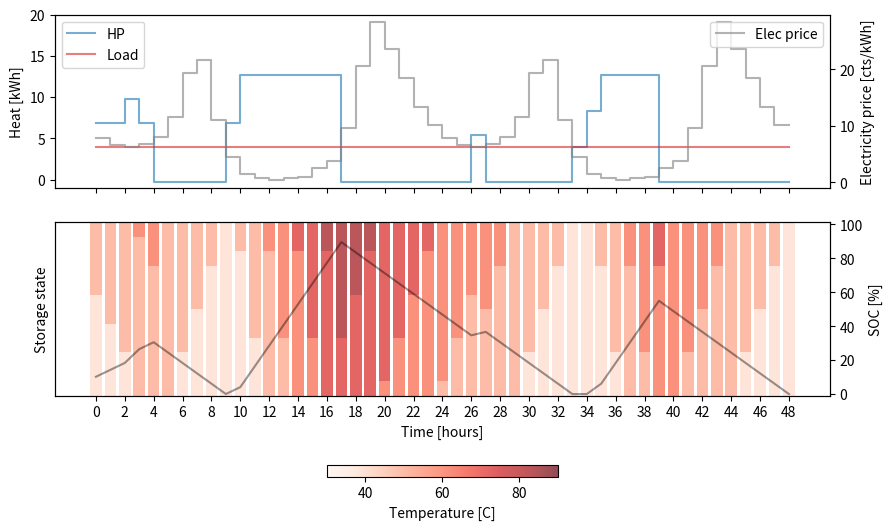

Reproduce this figure in Python.
import time
import matplotlib.pyplot as plt
import matplotlib
from matplotlib.colors import Normalize

HORIZON = 48 # hours
HP_POWER = 12 # kW
M_LAYER = 113 # kg
MIN_TOP_TEMP = 50 # C
MAX_TOP_TEMP = 85 # C
TEMP_LIFT = 11 # C
TEMP_DROP = 11 # C
NUM_LAYERS = 12


class Node():
    def __init__(self, time_slice:int, top_temp:float, thermocline:float):
        self.time_slice = time_slice
        self.top_temp = top_temp
        self.thermocline = thermocline
        self.pathcost = int(1e9)
        self.next_node = None

    def __repr__(self):
        return f"Node[time_slice:{self.time_slice}, top_temp:{self.top_temp}, thermocline:{self.thermocline}, pathcost:{self.pathcost}]"

    def energy(self):
        energy_top = (self.thermocline-1)*M_LAYER * 4187 * self.top_temp
        energy_bottom = (NUM_LAYERS-self.thermocline)*M_LAYER * 4187 * (self.top_temp-TEMP_LIFT)
        energy_middle = M_LAYER*4187*(self.top_temp-TEMP_LIFT/2)
        total_joules = energy_top + energy_bottom + energy_middle
        total_kWh = total_joules/3600/1000
        return round(total_kWh,2)


class Edge():
    def __init__(self, tail:Node, head:Node, cost:float):
        self.tail = tail
        self.head = head
        self.cost = cost

    def __repr__(self):
        return f"Edge: {self.tail} --cost:{round(self.cost,1)}--> {self.head}"


class Graph():
    def __init__(self, current_state):
        print("\nSetting up the graph...")
        start_time = time.time()
        self.get_forecasts()
        self.define_nodes(current_state)
        self.define_edges()
        print(f"Done in {round(time.time()-start_time)} seconds.\n")

    def get_forecasts(self):
        self.elec_prices = [7.92, 6.63, 6.31, 6.79, 8.01, 11.58, 19.38, 21.59, 
                            11.08, 4.49, 1.52, 0.74, 0.42, 0.71, 0.97, 2.45, 
                            3.79, 9.56, 20.51, 28.26, 23.49, 18.42, 13.23, 10.17]*3
        self.load = [4]*HORIZON*3
        self.oat = [-2]*HORIZON*3

    def COP(self, oat, ewt, lwt):
        return 2

    def define_nodes(self, current_state):
        time_slice0, top_temp0, thermocline0 = current_state
        self.source_node = Node(time_slice0, top_temp0, thermocline0)
        self.nodes = [self.source_node]

        # Find all the allowed top temperatures
        allowed_top_slice = [top_temp0]
        t = top_temp0
        while t+TEMP_LIFT <= MAX_TOP_TEMP:
            t = t + TEMP_LIFT
            allowed_top_slice.append(t)
        t = top_temp0
        while t-TEMP_LIFT >= MIN_TOP_TEMP:
            t = t - TEMP_LIFT
            allowed_top_slice.append(t)
        allowed_top_slice = sorted(allowed_top_slice)

        self.nodes.extend([
            Node(time_slice, top_temp, thermocline) 
            for time_slice in range(HORIZON+1) 
            for top_temp in allowed_top_slice 
            for thermocline in range(1, NUM_LAYERS+1)
            if (time_slice, top_temp, thermocline) != (time_slice0, top_temp0, thermocline0)
            ])
    
    def define_edges(self):
        self.edges = []
        for time in range(HORIZON):
            for node1 in [x for x in self.nodes if x.time_slice==time]:
                for node2 in [x for x in self.nodes if x.time_slice==time+1]:

                    energy_to_store = int(node2.energy() - node1.energy())
                    energy_from_HP = energy_to_store + self.load[node1.time_slice]

                    if energy_from_HP <= HP_POWER and energy_from_HP >= 0:
                        
                        # Compute the cost
                        cop = self.COP(oat=self.oat[node1.time_slice], ewt=node1.top_temp-TEMP_LIFT, lwt=node2.top_temp)
                        elec_cost = self.elec_prices[node1.time_slice]
                        cost = round(elec_cost * energy_from_HP / cop,2)

                        # CHARGING the storage
                        if energy_to_store > 0:
                            # Option 1
                            if node2.top_temp==node1.top_temp and node2.thermocline>node1.thermocline:
                                self.edges.append(Edge(node2,node1,cost))
                            # Option 2
                            if node2.top_temp==node1.top_temp+TEMP_LIFT:
                                self.edges.append(Edge(node2,node1,cost))

                        # DISCHARGING the storage
                        elif energy_to_store < 0:
                            # Option 1
                            if node2.top_temp==node1.top_temp and node2.thermocline<node1.thermocline:
                                self.edges.append(Edge(node2,node1,cost))
                            # Option 2
                            if node2.top_temp==node1.top_temp-TEMP_DROP:
                                self.edges.append(Edge(node2,node1,cost))

                        # DONT TOUCH the storage
                        elif energy_to_store==0 and node2.top_temp==node1.top_temp and node2.thermocline==node1.thermocline:
                            self.edges.append(Edge(node2,node1,cost))
   
    def solve_dijkstra(self):
        print("Solving Dijkstra...")
        start_time = time.time()

        # Initialise the nodes in the last time slice with a path cost of 0
        for node in [x for x in self.nodes if x.time_slice==HORIZON]:
            node.pathcost = 0

        # Moving backwards from the end of the horizon to current time 0
        for h in range(1, HORIZON+1):
            time_slice = HORIZON - h
            # print(f"- Working on hour {time_slice}...")

            # For all nodes in the current time slice
            for node in [x for x in self.nodes if x.time_slice==time_slice]:

                # For all edges arriving at this node
                available_edges = [e for e in self.edges if e.head==node]
                total_costs = [e.tail.pathcost+e.cost for e in available_edges]                    

                # Find which of the available edges has the minimal total cost
                best_edge = available_edges[total_costs.index(min(total_costs))]

                # Update the current node accordingly
                node.pathcost = round(min(total_costs),2)
                node.next_node = best_edge.tail

        print(f"Done in {round(time.time()-start_time)} seconds.\n")
        return

    def plot(self, print_nodes:bool):
        self.list_hp_energy = []
        self.list_storage_energy = []
        self.list_elec_prices = []
        self.list_load = []
        self.list_thermoclines = []
        self.list_toptemps = []
        # Go through the shortest path
        node_i = self.source_node
        if print_nodes: print(node_i)
        while node_i.next_node is not None:
            energy_to_store = node_i.next_node.energy() - node_i.energy()
            energy_from_HP = energy_to_store + self.load[node_i.time_slice]
            self.list_storage_energy.append(node_i.energy())
            self.list_elec_prices.append(self.elec_prices[node_i.time_slice])
            self.list_load.append(self.load[node_i.time_slice])
            self.list_hp_energy.append(round(energy_from_HP,2))
            self.list_thermoclines.append(node_i.thermocline)
            self.list_toptemps.append(node_i.top_temp)
            node_i = node_i.next_node
            if print_nodes: print(node_i)
        self.list_storage_energy.append(node_i.energy())
        self.list_thermoclines.append(node_i.thermocline)
        self.list_toptemps.append(node_i.top_temp)
        # Plot the results
        min_energy = Node(0,MIN_TOP_TEMP,1).energy()
        max_energy = Node(0,MAX_TOP_TEMP,NUM_LAYERS).energy()
        soc_list = [(x-min_energy)/(max_energy-min_energy)*100 for x in self.list_storage_energy]
        time_list = list(range(len(soc_list)))
        fig, ax = plt.subplots(2,1, sharex=True, figsize=(10,6))
        # First plot
        ax[0].step(time_list, self.list_hp_energy+[self.list_hp_energy[-1]], where='post', color='tab:blue', label='HP', alpha=0.6)
        ax[0].step(time_list, self.list_load+[self.list_load[-1]], where='post', color='tab:red', label='Load', alpha=0.6)
        ax[0].set_ylabel('Heat [kWh]')
        ax[0].set_ylim([-1,20])
        ax[0].legend(loc='upper left')
        ax2 = ax[0].twinx()
        ax2.step(time_list, self.list_elec_prices+[self.list_elec_prices[-1]], where='post', color='gray', alpha=0.6, label='Elec price')
        ax2.set_ylabel('Electricity price [cts/kWh]')
        ax2.legend(loc='upper right')
        if len(time_list)<50 and len(time_list)>10:
            ax[1].set_xticks(list(range(0,len(time_list)+1,2)))
        # Third plot
        norm = Normalize(vmin=30, vmax=90)
        cmap = matplotlib.colormaps['Reds']
        inverse_list_thermoclines = [12-x+1 for x in self.list_thermoclines]
        bottom_bar_colors = [cmap(norm(value-TEMP_LIFT)) for value in self.list_toptemps]
        
        ax3 = ax[1].twinx()
        ax[1].bar(time_list, inverse_list_thermoclines, color=bottom_bar_colors, alpha=0.7)
        top_part = [12-x if x<12 else 0 for x in inverse_list_thermoclines]
        top_bar_colors = [cmap(norm(value)) for value in self.list_toptemps]
        ax[1].bar(time_list, top_part, bottom=inverse_list_thermoclines, color=top_bar_colors, alpha=0.7)
        ax[1].set_ylim([0, NUM_LAYERS])
        ax[1].set_yticks([])
        ax[1].set_xlabel('Time [hours]')
        ax[1].set_ylabel('Storage state')
        ax3.plot(time_list, soc_list, color='black', alpha=0.4, label='SoC')
        ax3.set_ylim([-1,101])
        ax3.set_ylabel('SOC [%]')

        sm = plt.cm.ScalarMappable(cmap=cmap, norm=norm)
        cbar = plt.colorbar(sm, ax=ax, orientation='horizontal', fraction=0.025, pad=0.15, alpha=0.7)
        cbar.set_label('Temperature [C]')
        plt.show()


g = Graph(current_state=[0,50,6])
g.solve_dijkstra()
g.plot(print_nodes=False)